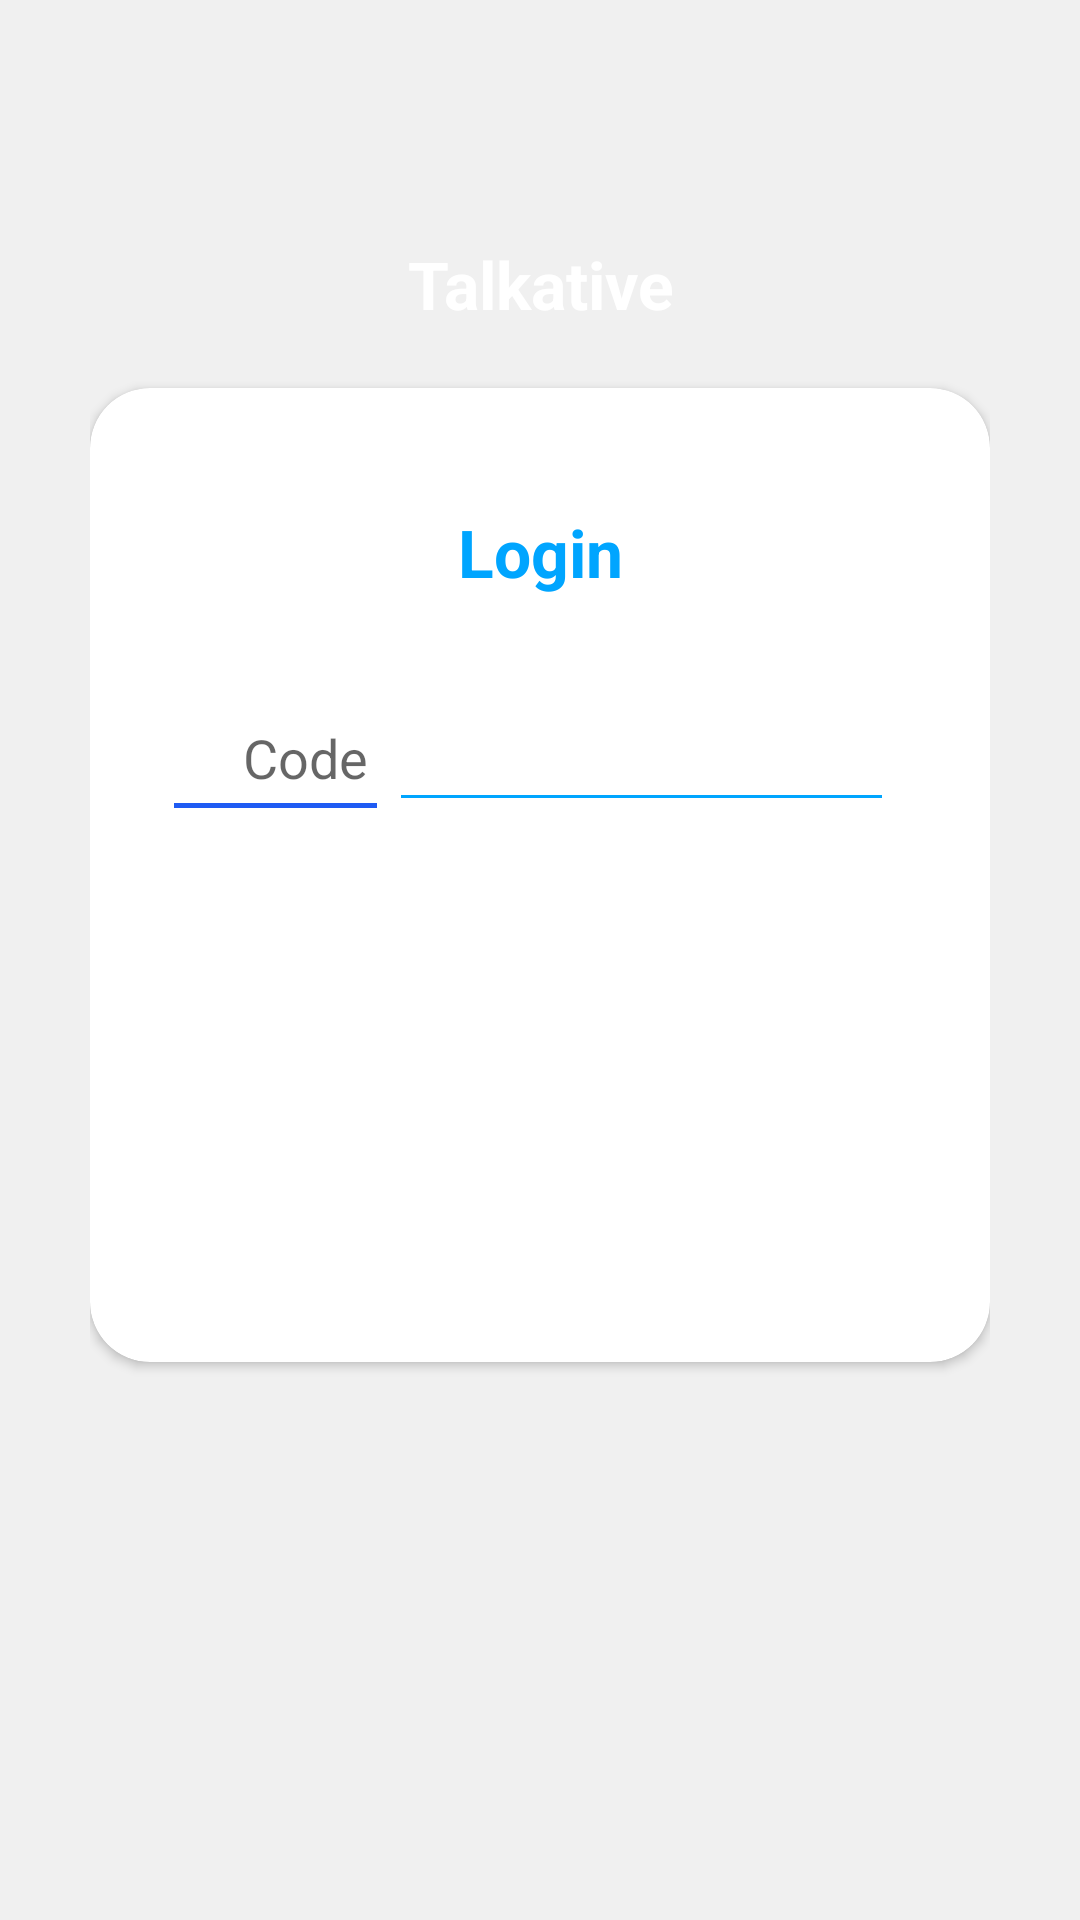

Write the Android layout XML for this screen, with the resource values it uses.
<!-- AndroidManifest.xml: application theme AppTheme -->
<!-- res/layout/activity_login.xml -->
<?xml version="1.0" encoding="utf-8"?>
<RelativeLayout xmlns:android="http://schemas.android.com/apk/res/android"
    style="@style/loginParent"
    android:orientation="vertical">

    <ScrollView style="@style/parent">

        <RelativeLayout style="@style/parent">


            <LinearLayout
                android:layout_width="match_parent"
                android:layout_height="match_parent"
                android:layout_alignParentTop="true"
                android:weightSum="12">

                <LinearLayout
                    style="@style/parent"
                    android:layout_weight="3"
                    android:background="@drawable/login_shape_bk"
                    android:orientation="vertical">

                    <ImageView
                        style="@style/parent"
                        android:background="@drawable/ic_login_bk"
                        android:contentDescription="login background" />

                </LinearLayout>

            </LinearLayout>

            <LinearLayout
                android:layout_width="match_parent"
                android:layout_height="match_parent"
                android:layout_alignParentTop="true"
                android:layout_marginLeft="30dp"
                android:layout_marginTop="40dp"
                android:layout_marginRight="30dp"
                android:orientation="vertical">


                <TextView
                    style="@style/headerText"
                    android:layout_gravity="center"
                    android:layout_marginTop="40dp"
                    android:text="@string/app_name" />

                <include layout="@layout/layout_login" />

            </LinearLayout>

        </RelativeLayout>

    </ScrollView>

</RelativeLayout>
<!-- res/layout/layout_login.xml (included above) -->
<?xml version="1.0" encoding="utf-8"?>
<androidx.cardview.widget.CardView xmlns:android="http://schemas.android.com/apk/res/android"
    xmlns:app="http://schemas.android.com/apk/res-auto"
    style="@style/loginCard"
    android:layout_gravity="center"
    android:layout_marginTop="@dimen/loginViewsMargin"
    android:layout_marginBottom="@dimen/loginViewsMargin"
    android:background="@color/whiteCardColor"
    android:elevation="5dp"
    app:cardCornerRadius="@dimen/loginCardRadius">

    <RelativeLayout
        android:layout_width="wrap_content"
        android:layout_height="wrap_content">


        <LinearLayout
            android:id="@+id/loginContianer"
            style="@style/linearParent"
            android:layout_gravity="center"
            android:padding="@dimen/loginViewsMargin">

            <TextView
                style="@style/headerTextPrimary"
                android:layout_marginTop="@dimen/loginViewsMargin"
                android:text="@string/login" />

            <RelativeLayout
                android:layout_width="match_parent"
                android:layout_height="wrap_content"
                android:layout_marginStart="8dp"
                android:layout_marginTop="30dp"
                android:layout_marginEnd="8dp"
                android:orientation="horizontal">

                <LinearLayout
                    android:id="@+id/ll_cc"
                    android:layout_width="wrap_content"
                    android:layout_height="wrap_content"
                    android:layout_centerVertical="true"
                    android:gravity="center"
                    android:orientation="vertical">

                    <LinearLayout
                        android:layout_width="wrap_content"
                        android:layout_height="wrap_content"
                        android:gravity="center">

                        <ImageView
                            android:id="@+id/flag_imv"
                            android:layout_width="20dp"
                            android:layout_height="wrap_content"
                            android:adjustViewBounds="true" />

                        <androidx.appcompat.widget.AppCompatEditText
                            android:id="@+id/etCountryCode"
                            android:layout_width="wrap_content"
                            android:layout_height="wrap_content"
                            android:layout_alignParentLeft="true"
                            android:layout_margin="3dp"
                            android:background="@android:color/transparent"
                            android:backgroundTint="@android:color/transparent"
                            android:focusable="false"
                            android:gravity="center"
                            android:hint="@string/code" />
                    </LinearLayout>

                    <View
                        android:layout_width="match_parent"
                        android:layout_height="1.5dp"
                        android:background="@color/colorPrimary" />
                </LinearLayout>

                <androidx.appcompat.widget.AppCompatEditText
                    android:id="@+id/etPhoneNumber"
                    android:layout_width="match_parent"
                    android:layout_height="wrap_content"
                    android:layout_margin="4dp"
                    android:layout_toRightOf="@+id/ll_cc"
                    android:backgroundTint="@color/colorAccent"
                    android:digits="0123456789"
                    android:inputType="phone"
                    android:paddingStart="4dp"
                    android:paddingTop="10dp"
                    android:paddingEnd="4dp" />

            </RelativeLayout>


            <androidx.appcompat.widget.AppCompatButton
                android:id="@+id/btnSendConfirmationCode"
                android:layout_width="match_parent"
                android:layout_height="wrap_content"
                android:layout_marginTop="@dimen/dp20"
                android:background="@drawable/login_button_bk"
                android:padding="6dp"
                android:text="@string/continue_msg"
                android:textAllCaps="false"
                android:textColor="@color/white"
                android:textSize="@dimen/sp19" />

        </LinearLayout>

        <androidx.appcompat.widget.AppCompatButton
            android:id="@+id/loginWithFb"
            android:layout_width="match_parent"
            android:layout_height="wrap_content"
            android:layout_below="@+id/loginContianer"
            android:layout_centerHorizontal="true"
            android:layout_gravity="center"
            android:layout_marginLeft="@dimen/dp20"
            android:layout_marginTop="@dimen/dp20"
            android:layout_marginRight="@dimen/dp20"
            android:layout_marginBottom="20dp"
            android:background="@drawable/login_button_bk"
            android:gravity="center"
            android:padding="6dp"
            android:text="@string/connect_with_fb"
            android:textAllCaps="false"
            android:textColor="@android:color/white"
            android:textSize="@dimen/sp19"
            android:visibility="visible" />

    </RelativeLayout>

</androidx.cardview.widget.CardView>
<!-- resources referenced by this layout -->
<resources>
  <color name="colorAccent">#00A5FF</color>
  <color name="colorPrimary">#1F5BF3</color>
  <color name="white">#ffffff</color>
  <color name="whiteCardColor">#fff</color>
  <dimen name="dp20">20dp</dimen>
  <dimen name="loginCardRadius">20dp</dimen>
  <dimen name="loginViewsMargin">20dp</dimen>
  <dimen name="sp19">18sp</dimen>
  <string name="app_name" translatable="false">Talkative</string>
  <string name="code">Code</string>
  <string name="connect_with_fb">Connect With Facebook</string>
  <string name="continue_msg">Continue</string>
  <string name="login">Login</string>
  <style name="headerText" parent="parent">
          <item name="android:textSize">@dimen/headerTextSize</item>
          <item name="android:textAlignment">center</item>
          <item name="android:textColor">@color/whiteTextColor</item>
          <item name="android:textStyle">bold</item>
      </style>
  <style name="headerTextPrimary" parent="headerText">
          <item name="android:textColor">@color/primaryTextColor</item>
      </style>
  <style name="linearParent" parent="parent">
          <item name="android:orientation">vertical</item>
      </style>
  <style name="loginCard" parent="parent" />
  <style name="loginParent" parent="parent">
          <item name="android:layout_height">match_parent</item>
          <item name="android:background">@color/loginBkColor</item>
          <item name="android:focusableInTouchMode">true</item>
      </style>
  <style name="parent">
          <item name="android:layout_width">match_parent</item>
          <item name="android:layout_height">wrap_content</item>
      </style>
  <style name="AppTheme" parent="Theme.MaterialComponents.Light.NoActionBar">
          
          <item name="colorPrimary">@color/colorPrimary</item>
          <item name="colorPrimaryDark">@color/colorPrimaryDark</item>
          <item name="colorAccent">@color/colorAccent</item>
  
  
      </style>
  <dimen name="headerTextSize">22sp</dimen>
  <color name="whiteTextColor">#fff</color>
  <color name="primaryTextColor">#00a5ff</color>
  <color name="loginBkColor">#f0f0f0</color>
  <color name="colorPrimaryDark">#0947E8</color>
</resources>
